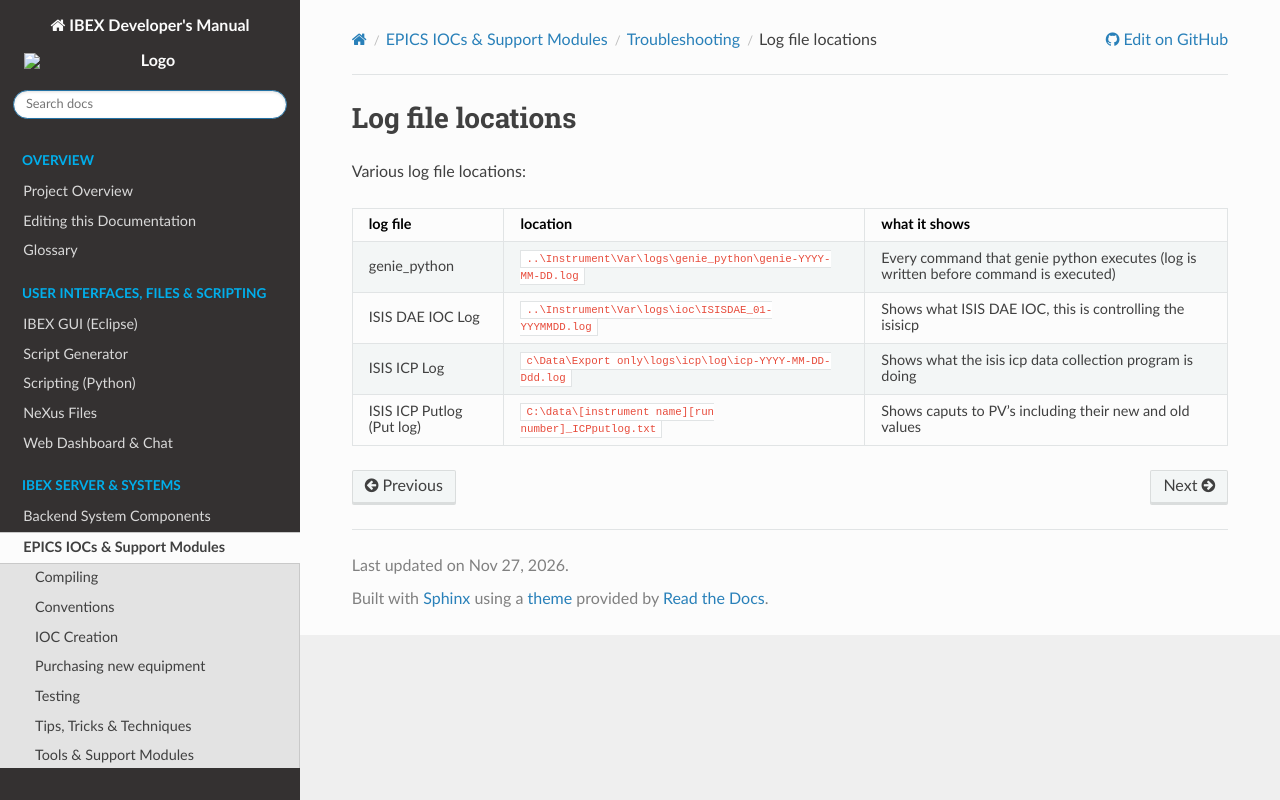

repository: ISISComputingGroup/ibex_developers_manual · page: iocs/troubleshooting/Log-file-location.html · generator: sphinx

# Log file locations

Various log file locations:

log file | location | what it shows
------   | -------  | -------------
genie_python | `..\Instrument\Var\logs\genie_python\genie-YYYY-MM-DD.log` | Every command that genie python executes (log is written before command is executed)
ISIS DAE IOC Log | `..\Instrument\Var\logs\ioc\ISISDAE_01-YYYMMDD.log` | Shows what ISIS DAE IOC, this is controlling the isisicp
ISIS ICP Log | `c\Data\Export only\logs\icp\log\icp-YYYY-MM-DD-Ddd.log` |  Shows what the isis icp data collection program is doing
ISIS ICP Putlog (Put log) | `C:\data\[instrument name][run number]_ICPputlog.txt` | Shows caputs to PV's including their new and old values
